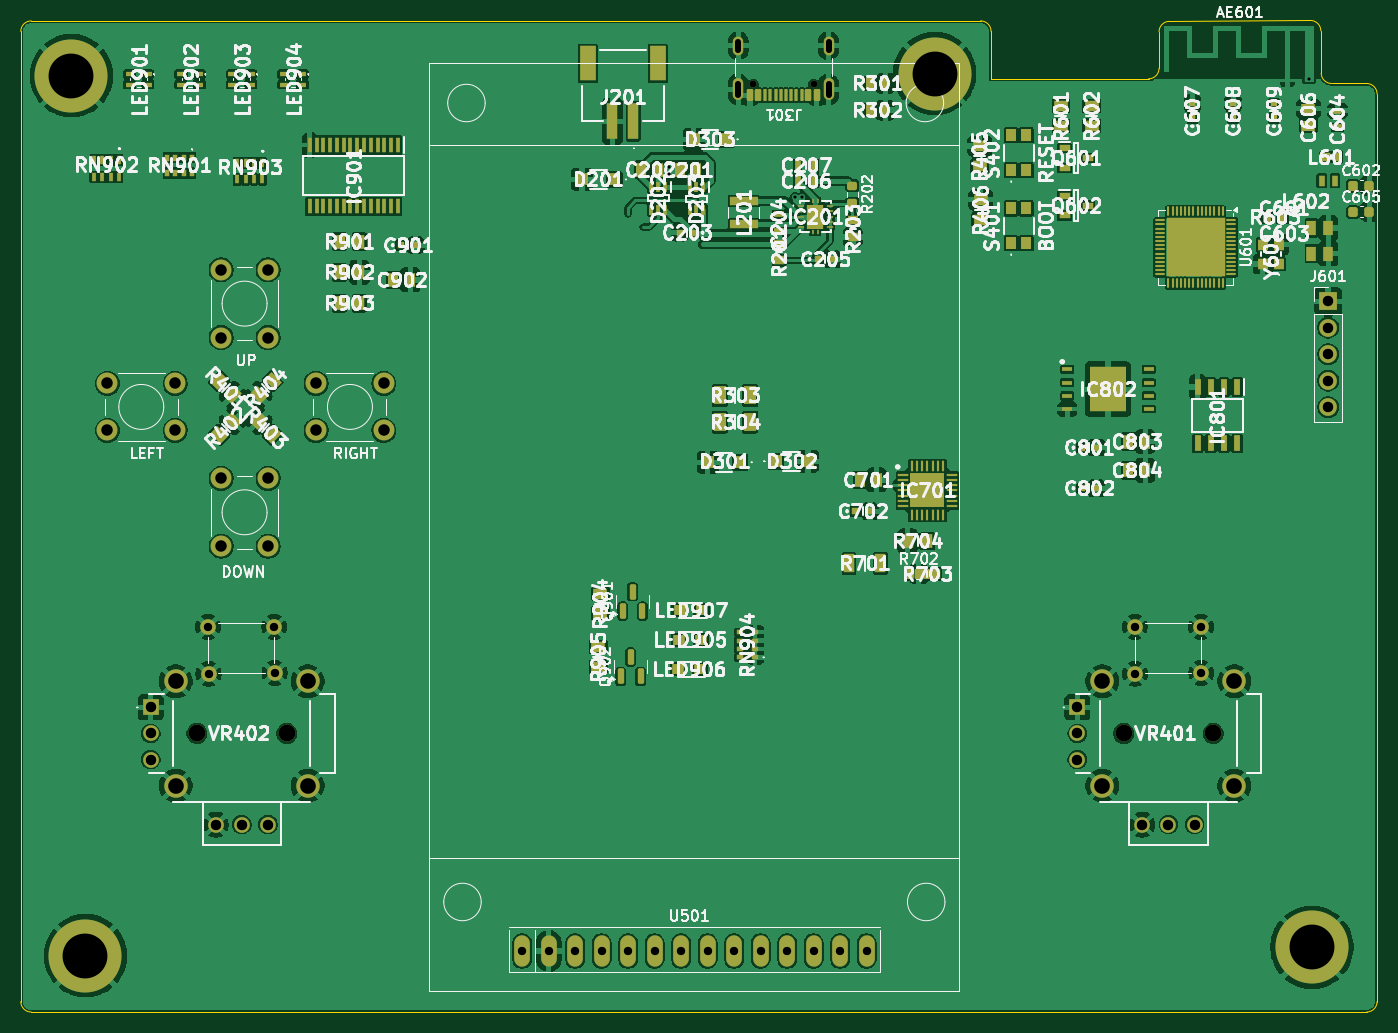
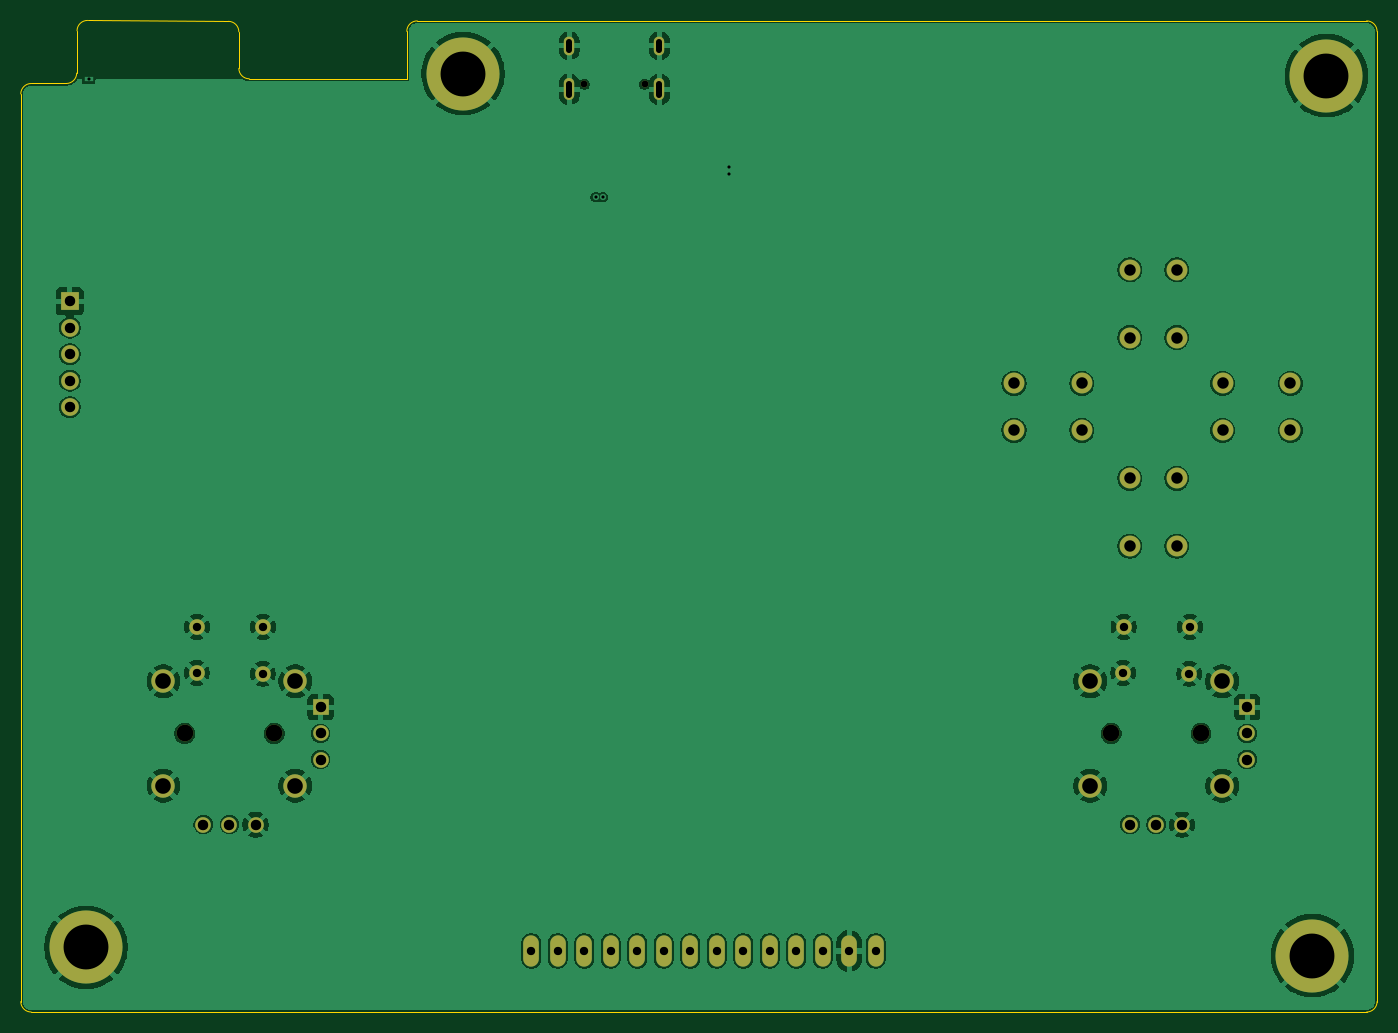
Circuit board: 11 layer files. Board 130.0 x 95.0 mm.
- bottom_copper: controller-B_Cu.gbl (143654 bytes)
- bottom_mask: controller-B_Mask.gbs (2821 bytes)
- paste: controller-B_Paste.gbp (489 bytes)
- bottom_silk: controller-B_Silkscreen.gbo (490 bytes)
- outline: controller-Edge_Cuts.gm1 (1710 bytes)
- top_copper: controller-F_Cu.gtl (445526 bytes)
- top_mask: controller-F_Mask.gts (15353 bytes)
- paste: controller-F_Paste.gtp (13634 bytes)
- top_silk: controller-F_Silkscreen.gto (284526 bytes)
- drill: controller-NPTH.drl (485 bytes)
- drill: controller-PTH.drl (1946 bytes)

=== bottom_copper: controller-B_Cu.gbl (143654 bytes, source omitted) ===
=== bottom_mask: controller-B_Mask.gbs ===
G04 #@! TF.GenerationSoftware,KiCad,Pcbnew,9.0.2*
G04 #@! TF.CreationDate,2025-07-06T22:42:39-05:00*
G04 #@! TF.ProjectId,controller,636f6e74-726f-46c6-9c65-722e6b696361,rev?*
G04 #@! TF.SameCoordinates,Original*
G04 #@! TF.FileFunction,Soldermask,Bot*
G04 #@! TF.FilePolarity,Negative*
%FSLAX46Y46*%
G04 Gerber Fmt 4.6, Leading zero omitted, Abs format (unit mm)*
G04 Created by KiCad (PCBNEW 9.0.2) date 2025-07-06 22:42:39*
%MOMM*%
%LPD*%
G01*
G04 APERTURE LIST*
%ADD10O,1.500000X3.000000*%
%ADD11C,2.000000*%
%ADD12C,7.000000*%
%ADD13C,0.650000*%
%ADD14O,1.000000X2.100000*%
%ADD15O,1.000000X1.800000*%
%ADD16C,1.600000*%
%ADD17C,2.250000*%
%ADD18C,1.500000*%
%ADD19R,1.500000X1.500000*%
%ADD20R,1.700000X1.700000*%
%ADD21C,1.700000*%
G04 APERTURE END LIST*
D10*
X120350000Y-130850000D03*
X122890000Y-130850000D03*
X125430000Y-130850000D03*
X127970000Y-130850000D03*
X130510000Y-130850000D03*
X133050000Y-130850000D03*
X135590000Y-130850000D03*
X138130000Y-130850000D03*
X140670000Y-130850000D03*
X143210000Y-130850000D03*
X145750000Y-130850000D03*
X148290000Y-130850000D03*
X150830000Y-130850000D03*
X153370000Y-130850000D03*
D11*
X100600000Y-76450000D03*
X107100000Y-76450000D03*
X100600000Y-80950000D03*
X107100000Y-80950000D03*
X91500000Y-92050000D03*
X91500000Y-85550000D03*
X96000000Y-92050000D03*
X96000000Y-85550000D03*
X91500000Y-72050000D03*
X91500000Y-65550000D03*
X96000000Y-72050000D03*
X96000000Y-65550000D03*
D12*
X159900000Y-46750000D03*
D13*
X148290000Y-47765000D03*
X142510000Y-47765000D03*
D14*
X149720000Y-48265000D03*
D15*
X149720000Y-44085000D03*
D14*
X141080000Y-48265000D03*
D15*
X141080000Y-44085000D03*
D16*
X186600000Y-110000000D03*
X178000000Y-110000000D03*
D17*
X175975000Y-115000000D03*
X188625000Y-115000000D03*
X188625000Y-105000000D03*
X175975000Y-105000000D03*
D18*
X185445000Y-104200000D03*
X185420000Y-99775000D03*
X179115000Y-104275000D03*
X179070000Y-99775000D03*
D19*
X173570000Y-107500000D03*
D18*
X173570000Y-110000000D03*
X173570000Y-112500000D03*
X179800000Y-118730000D03*
X182300000Y-118730000D03*
X184800000Y-118730000D03*
D16*
X97780000Y-110000000D03*
X89180000Y-110000000D03*
D17*
X87155000Y-115000000D03*
X99805000Y-115000000D03*
X99805000Y-105000000D03*
X87155000Y-105000000D03*
D18*
X96625000Y-104200000D03*
X96600000Y-99775000D03*
X90295000Y-104275000D03*
X90250000Y-99775000D03*
D19*
X84750000Y-107500000D03*
D18*
X84750000Y-110000000D03*
X84750000Y-112500000D03*
X90980000Y-118730000D03*
X93480000Y-118730000D03*
X95980000Y-118730000D03*
D12*
X78500000Y-131300000D03*
D20*
X197600000Y-68560000D03*
D21*
X197600000Y-71100000D03*
X197600000Y-73640000D03*
X197600000Y-76180000D03*
X197600000Y-78720000D03*
D12*
X77150000Y-46950000D03*
X196050000Y-130500000D03*
D11*
X80600000Y-76450000D03*
X87100000Y-76450000D03*
X80600000Y-80950000D03*
X87100000Y-80950000D03*
M02*

=== paste: controller-B_Paste.gbp ===
G04 #@! TF.GenerationSoftware,KiCad,Pcbnew,9.0.2*
G04 #@! TF.CreationDate,2025-07-06T22:42:39-05:00*
G04 #@! TF.ProjectId,controller,636f6e74-726f-46c6-9c65-722e6b696361,rev?*
G04 #@! TF.SameCoordinates,Original*
G04 #@! TF.FileFunction,Paste,Bot*
G04 #@! TF.FilePolarity,Positive*
%FSLAX46Y46*%
G04 Gerber Fmt 4.6, Leading zero omitted, Abs format (unit mm)*
G04 Created by KiCad (PCBNEW 9.0.2) date 2025-07-06 22:42:39*
%MOMM*%
%LPD*%
G01*
G04 APERTURE LIST*
G04 APERTURE END LIST*
M02*

=== bottom_silk: controller-B_Silkscreen.gbo ===
G04 #@! TF.GenerationSoftware,KiCad,Pcbnew,9.0.2*
G04 #@! TF.CreationDate,2025-07-06T22:42:39-05:00*
G04 #@! TF.ProjectId,controller,636f6e74-726f-46c6-9c65-722e6b696361,rev?*
G04 #@! TF.SameCoordinates,Original*
G04 #@! TF.FileFunction,Legend,Bot*
G04 #@! TF.FilePolarity,Positive*
%FSLAX46Y46*%
G04 Gerber Fmt 4.6, Leading zero omitted, Abs format (unit mm)*
G04 Created by KiCad (PCBNEW 9.0.2) date 2025-07-06 22:42:39*
%MOMM*%
%LPD*%
G01*
G04 APERTURE LIST*
G04 APERTURE END LIST*
M02*

=== outline: controller-Edge_Cuts.gm1 ===
G04 #@! TF.GenerationSoftware,KiCad,Pcbnew,9.0.2*
G04 #@! TF.CreationDate,2025-07-06T22:42:39-05:00*
G04 #@! TF.ProjectId,controller,636f6e74-726f-46c6-9c65-722e6b696361,rev?*
G04 #@! TF.SameCoordinates,Original*
G04 #@! TF.FileFunction,Profile,NP*
%FSLAX46Y46*%
G04 Gerber Fmt 4.6, Leading zero omitted, Abs format (unit mm)*
G04 Created by KiCad (PCBNEW 9.0.2) date 2025-07-06 22:42:39*
%MOMM*%
%LPD*%
G01*
G04 APERTURE LIST*
G04 #@! TA.AperFunction,Profile*
%ADD10C,0.050000*%
G04 #@! TD*
G04 APERTURE END LIST*
D10*
X195901832Y-41656440D02*
X182393549Y-41743590D01*
X195901832Y-41656440D02*
G75*
G02*
X196908247Y-42648155I6468J-999960D01*
G01*
X196941804Y-46708264D02*
X196908249Y-42648155D01*
X164300000Y-41700000D02*
X73300000Y-41700000D01*
X181400000Y-42743569D02*
X181400000Y-46250000D01*
X201300000Y-47700000D02*
X197941770Y-47700000D01*
X202300000Y-48700000D02*
X202300000Y-135700000D01*
X201300000Y-47700000D02*
G75*
G02*
X202300000Y-48700000I0J-1000000D01*
G01*
X72300000Y-42700000D02*
X72300000Y-135700000D01*
X73300000Y-136700000D02*
G75*
G02*
X72300000Y-135700000I0J1000000D01*
G01*
X202300000Y-135700000D02*
G75*
G02*
X201300000Y-136700000I-1000000J0D01*
G01*
X181400000Y-46250000D02*
G75*
G02*
X180400000Y-47250000I-1000000J0D01*
G01*
X73300000Y-136700000D02*
X201300000Y-136700000D01*
X165300000Y-42700000D02*
X165300000Y-47250000D01*
X164300000Y-41700000D02*
G75*
G02*
X165300000Y-42700000I0J-1000000D01*
G01*
X181400000Y-42743569D02*
G75*
G02*
X182393549Y-41743621I1000000J-31D01*
G01*
X72300000Y-42700000D02*
G75*
G02*
X73300000Y-41700000I1000000J0D01*
G01*
X197941770Y-47700000D02*
G75*
G02*
X196941834Y-46708264I30J1000000D01*
G01*
X180400000Y-47250000D02*
X165300000Y-47250000D01*
M02*

=== top_copper: controller-F_Cu.gtl (445526 bytes, source omitted) ===
=== top_mask: controller-F_Mask.gts (15353 bytes, source omitted) ===
=== paste: controller-F_Paste.gtp (13634 bytes, source omitted) ===
=== top_silk: controller-F_Silkscreen.gto (284526 bytes, source omitted) ===
=== drill: controller-NPTH.drl ===
M48
; DRILL file {KiCad 9.0.2} date 2025-07-06T22:42:41-0500
; FORMAT={-:-/ absolute / metric / decimal}
; #@! TF.CreationDate,2025-07-06T22:42:41-05:00
; #@! TF.GenerationSoftware,Kicad,Pcbnew,9.0.2
; #@! TF.FileFunction,NonPlated,1,4,NPTH
FMAT,2
METRIC
; #@! TA.AperFunction,NonPlated,NPTH,ComponentDrill
T1C0.650
; #@! TA.AperFunction,NonPlated,NPTH,ComponentDrill
T2C1.600
%
G90
G05
T1
X142.51Y-47.765
X148.29Y-47.765
T2
X89.18Y-110.0
X97.78Y-110.0
X178.0Y-110.0
X186.6Y-110.0
M30

=== drill: controller-PTH.drl ===
M48
; DRILL file {KiCad 9.0.2} date 2025-07-06T22:42:41-0500
; FORMAT={-:-/ absolute / metric / decimal}
; #@! TF.CreationDate,2025-07-06T22:42:41-05:00
; #@! TF.GenerationSoftware,Kicad,Pcbnew,9.0.2
; #@! TF.FileFunction,Plated,1,4,PTH
FMAT,2
METRIC
; #@! TA.AperFunction,Plated,PTH,ViaDrill
T1C0.300
; #@! TA.AperFunction,Plated,PTH,ComponentDrill
T2C0.300
; #@! TA.AperFunction,Plated,PTH,ComponentDrill
T3C0.600
; #@! TA.AperFunction,Plated,PTH,ComponentDrill
T4C0.800
; #@! TA.AperFunction,Plated,PTH,ComponentDrill
T5C1.000
; #@! TA.AperFunction,Plated,PTH,ComponentDrill
T6C1.100
; #@! TA.AperFunction,Plated,PTH,ComponentDrill
T7C1.500
; #@! TA.AperFunction,Plated,PTH,ComponentDrill
T8C4.300
%
G90
G05
T1
X134.4Y-55.7
X134.4Y-56.35
X146.5Y-58.6
X147.2Y-58.6
T2
X195.8Y-47.3
T4
X90.25Y-99.775
X90.295Y-104.275
X96.6Y-99.775
X96.625Y-104.2
X120.35Y-130.85
X122.89Y-130.85
X125.43Y-130.85
X127.97Y-130.85
X130.51Y-130.85
X133.05Y-130.85
X135.59Y-130.85
X138.13Y-130.85
X140.67Y-130.85
X143.21Y-130.85
X145.75Y-130.85
X148.29Y-130.85
X150.83Y-130.85
X153.37Y-130.85
X179.07Y-99.775
X179.115Y-104.275
X185.42Y-99.775
X185.445Y-104.2
T5
X84.75Y-107.5
X84.75Y-110.0
X84.75Y-112.5
X90.98Y-118.73
X93.48Y-118.73
X95.98Y-118.73
X173.57Y-107.5
X173.57Y-110.0
X173.57Y-112.5
X179.8Y-118.73
X182.3Y-118.73
X184.8Y-118.73
X197.6Y-68.56
X197.6Y-71.1
X197.6Y-73.64
X197.6Y-76.18
X197.6Y-78.72
T6
X80.6Y-76.45
X80.6Y-80.95
X87.1Y-76.45
X87.1Y-80.95
X91.5Y-65.55
X91.5Y-72.05
X91.5Y-85.55
X91.5Y-92.05
X96.0Y-65.55
X96.0Y-72.05
X96.0Y-85.55
X96.0Y-92.05
X100.6Y-76.45
X100.6Y-80.95
X107.1Y-76.45
X107.1Y-80.95
T7
X87.155Y-105.0
X87.155Y-115.0
X99.805Y-105.0
X99.805Y-115.0
X175.975Y-105.0
X175.975Y-115.0
X188.625Y-105.0
X188.625Y-115.0
T8
X77.15Y-46.95
X78.5Y-131.3
X159.9Y-46.75
X196.05Y-130.5
T3
X141.08Y-44.485G85X141.08Y-43.685
G05
X141.08Y-48.815G85X141.08Y-47.715
G05
X149.72Y-44.485G85X149.72Y-43.685
G05
X149.72Y-48.815G85X149.72Y-47.715
G05
M30

